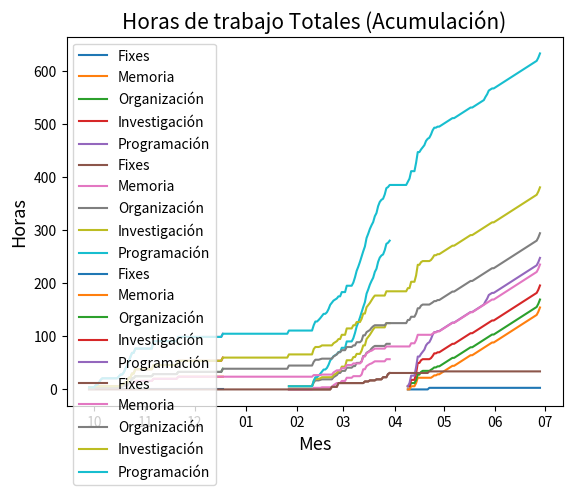

Python code for this plot:
import numpy as np
import matplotlib.pyplot as plt 
import operator
from datetime import datetime, timedelta
import matplotlib.dates as mdates
myFmt = mdates.DateFormatter('%m')
########################################################
#                        Fase 1                        #
########################################################

inicio = datetime(2021,9,28)
fin    = datetime(2021,12,18)

lista_fechas = [inicio + timedelta(days=d) for d in range((fin - inicio).days + 1)] 
x=lista_fechas


inv =[0]*len(x)

prog =[0]*len(x)

mem = [0]*len(x)

org = [0]*len(x)

fix = [0]*len(x)

i =[inv]#investigacion

p =[prog]#programacion

m = [mem]#memoria

o = [org]#organizacion

f = [fix]#Fixes

n = [[0]*len(x)]#Null




time =[[2],[0],[0],[0],[1,2],[1],[4],[5],[3],[0],[0],[0],[0],[0],[0],[0],[0],[0],
       [3],[2,2],[0],[2],[6,1],[5],[4,1],[8],[8],[0],[4],[0],[0],[0],[0],[0],[0],
       [0],[0],[0],[0],[4,6],[0],[0],[0],[0],[0],[0],[0],[0],[0],[0],[0],[0],[0],
       [0],[4],[0],[0],[0],[0],[0],[0],[0],[0],[0],[0],[0],[0],[0],[0],[0],[0],
       [0],[0],[0],[0],[0],[0],[0],[0],[0],[0],[6]
       
       
       ]
category=[i,n,n,n,[inv,prog],p,p,p,p,n,n,n,n,n,n,n,n,n,
          p,[prog,mem],n,i,[prog,org],p,[inv,mem],p,o,n,i,n,n,n,n,n,n,
          n,n,n,n,[inv,prog],n,n,n,n,n,n,n,n,n,n,n,n,n,
          n,i,n,n,n,n,n,n,n,n,n,n,n,n,n,n,n,n,
          n,n,n,n,n,n,n,n,n,n,o
          
          
          
          
          
          ]

for day in range(len(time)):
    for cat in range(len(time[day])):
        category[day][cat][day:] = [y+time[day][cat] for y in category[day][cat][day:]]


plt.plot(x,fix,label="Fixes")
plot1 =list(map(operator.add, inv,mem ))
plt.plot(x,plot1,label="Memoria")
plot1 =list(map(operator.add, plot1, org))
plt.plot(x,plot1,label="Organización")
plot1 =list(map(operator.add, plot1,inv ))
plt.plot(x,plot1,label="Investigación")
plot1 =list(map(operator.add, plot1,prog))
plt.plot(x,plot1,label="Programación")

plt.title("Horas de trabajo Fase 1 (Acumulación)",fontsize=15)
plt.xlabel("Mes",fontsize=13)
plt.ylabel("Horas",fontsize=13)
plt.legend(loc="upper left")
plt.gca().xaxis.set_major_formatter(myFmt)
plt.show()

########################################################
#                        Fase 2                        #
########################################################

inicio = datetime(2022,1,27)
fin    = datetime(2022,3,29)

lista_fechas = [inicio + timedelta(days=d) for d in range((fin - inicio).days + 1)] 
x=lista_fechas


inv =[0]*len(x)

prog =[0]*len(x)

mem = [0]*len(x)

org = [0]*len(x)

fix = [0]*len(x)

i =[inv]#investigacion

p =[prog]#programacion

m = [mem]#memoria

o = [org]#organizacion

f = [fix]#Fixes

n = [[0]*len(x)]#Null




time =[[6],[0],[0],[0],[0],[0],[0],[0],[0],[0],[0],[0],[0],
       [0],[0],[4,3],[4,3],[0],[3],[1,2.5],[1,2],
       [4],[0],[3],[6],[8],[5,4],[4],[2],[2],[4,7],[0],[4],
       [0],[0],[6],[0],[0],[0],[3],[10],[6,6],[8],[9],[4,3],
       [10],[3,9],[4,6],[4,2],[2,5,2],
       [3,1,2],[1,2,1],[2,7],[6,2],
       [13],[8],[4],[4,2],[8],[4,4],[6,2],[4,2]
       ]
category=[o,n,n,n,n,n,n,n,n,n,n,n,n,
          n,n,[org,inv],[org,prog],n,p,[org,prog],[inv,prog],
          p,n,p,p,p,[fix,prog],m,m,m,[org,fix],n,i,
          n,n,i,n,n,n,i,p,[org,prog],p,p,[prog,inv],
          m,[fix,prog],[prog,inv],[prog,inv],[inv,prog,fix],
          [org,inv,prog],[org,inv,prog],[inv,prog],[prog,fix],
          p,p,p,[fix,prog],p,[prog,inv],[fix,prog],[prog,fix]
          ]

for day in range(len(time)):
    for cat in range(len(time[day])):
        category[day][cat][day:] = [y+time[day][cat] for y in category[day][cat][day:]]


plt.plot(x,fix,label="Fixes")
plot1 =list(map(operator.add, inv,mem ))
plt.plot(x,plot1,label="Memoria")
plot1 =list(map(operator.add, plot1, org))
plt.plot(x,plot1,label="Organización")
plot1 =list(map(operator.add, plot1,inv ))
plt.plot(x,plot1,label="Investigación")
plot1 =list(map(operator.add, plot1,prog))
plt.plot(x,plot1,label="Programación")

plt.title("Horas de trabajo Fase 2 (Acumulación)",fontsize=15)
plt.xlabel("Mes",fontsize=13)
plt.ylabel("Horas",fontsize=13)
plt.legend(loc="upper left")
plt.gca().xaxis.set_major_formatter(myFmt)
plt.show()

########################################################
#                        Fase 3                        #
########################################################

inicio = datetime(2022,4,9)
fin    = datetime(2022,6,28)

lista_fechas = [inicio + timedelta(days=d) for d in range((fin - inicio).days + 1)] 
x=lista_fechas


inv =[0]*len(x)

prog =[0]*len(x)

mem = [0]*len(x)

org = [0]*len(x)

fix = [0]*len(x)

i =[inv]#investigacion

p =[prog]#programacion

m = [mem]#memoria

o = [org]#organizacion

f = [fix]#Fixes

n = [[0]*len(x)]#Null




time =[[6],[6],[2,6],[0],[0],[4,6],[10],[0],[5],[2,2],[4],
       [8],[4],[3,2],[4,2],[4,2],[2.5],[0],[2],[0],[2],[2],
       [2],[2],[2],[2],[2],[2],[0],[2],[2],[2],[2],[2],[2],
       [2],[2],[2],[2],[0],[2],[2],[2],[2],[2],[2],[2],
       [4,2],[3,2],[5,2],[2],[2],[0],[2],[2],[2],[2],[2],
       [2],[2],[2],[2],[2],[2],[2],[2],[2],[2],[2],[2],[2],
       [2],[2],[2],[2],[2],[2],[2],[2],[6],[8]
       

       ]
category=[o,p,[prog,inv],n,n,[prog,inv],i,n,o,[org,prog],p,
          p,p,[fix,prog],[prog,org],[prog,inv],i,n,m,n,m,m,
          m,m,m,m,m,m,n,m,m,m,m,m,m,
          m,m,m,m,n,m,m,m,m,m,m,m,
          [prog,mem],[prog,mem],[prog,mem],m,m,n,m,m,m,m,m,
          m,m,m,m,m,m,m,m,m,m,m,m,m,
          m,m,m,m,m,m,m,m,m,m
          
    ]

for day in range(len(time)):
    for cat in range(len(time[day])):
        category[day][cat][day:] = [y+time[day][cat] for y in category[day][cat][day:]]


plt.plot(x,fix,label="Fixes")
plot1 =list(map(operator.add, inv,mem ))
plt.plot(x,plot1,label="Memoria")
plot1 =list(map(operator.add, plot1, org))
plt.plot(x,plot1,label="Organización")
plot1 =list(map(operator.add, plot1,inv ))
plt.plot(x,plot1,label="Investigación")
plot1 =list(map(operator.add, plot1,prog))
plt.plot(x,plot1,label="Programación")

plt.title("Horas de trabajo Fase 3 (Acumulación)",fontsize=15)
plt.xlabel("Mes",fontsize=13)
plt.ylabel("Horas",fontsize=13)
plt.legend(loc="upper left")
plt.gca().xaxis.set_major_formatter(myFmt)
plt.show()

########################################################
#                        Total                         #
########################################################

inicio = datetime(2021,9,28)
fin    = datetime(2022,6,28)

lista_fechas = [inicio + timedelta(days=d) for d in range((fin - inicio).days + 1)] 
x=lista_fechas


inv =[0]*len(x)

prog =[0]*len(x)

mem = [0]*len(x)

org = [0]*len(x)

fix = [0]*len(x)

i =[inv]#investigacion

p =[prog]#programacion

m = [mem]#memoria

o = [org]#organizacion

f = [fix]#Fixes

n = [[0]*len(x)]#Null



time =[
       #Fase 1
       [2],[0],[0],[0],[1,2],[1],[4],[5],[3],[0],[0],[0],[0],[0],[0],[0],[0],[0],
       [3],[2,2],[0],[2],[6,1],[5],[4,1],[8],[8],[0],[4],[0],[0],[0],[0],[0],[0],
       [0],[0],[0],[0],[4,6],[0],[0],[0],[0],[0],[0],[0],[0],[0],[0],[0],[0],[0],
       [0],[4],[0],[0],[0],[0],[0],[0],[0],[0],[0],[0],[0],[0],[0],[0],[0],[0],
       [0],[0],[0],[0],[0],[0],[0],[0],[0],[0],[6],
       #Parada
       [0],[0],[0],[0],[0],[0],[0],[0],[0],[0],[0],[0],[0],
       [0],[0],[0],[0],[0],[0],[0],[0],[0],[0],[0],[0],[0],
       [0],[0],[0],[0],[0],[0],[0],[0],[0],[0],[0],[0],[0],
       #Fase 2
       [6],[0],[0],[0],[0],[0],[0],[0],[0],[0],[0],[0],[0],
       [0],[0],[4,3],[4,3],[0],[3],[1,2.5],[1,2],
       [4],[0],[3],[6],[8],[5,4],[4],[2],[2],[4,7],[0],[4],
       [0],[0],[6],[0],[0],[0],[3],[10],[6,6],[8],[9],[4,3],
       [10],[3,9],[4,6],[4,2],[2,5,2],
       [3,1,2],[1,2,1],[2,7],[6,2],
       [13],[8],[4],[4,2],[8],[4,4],[6,2],[4,2],
       #Parada
       [0],[0],[0],[0],[0],[0],[0],[0],[0],[0],
       #Fase 3
       [6],[6],[2,6],[0],[0],[4,6],[10],[0],[5],[2,2],[4],
       [8],[4],[3,2],[4,2],[4,2],[2.5],[0],[2],[0],[2],[2],
       [2],[2],[2],[2],[2],[2],[0],[2],[2],[2],[2],[2],[2],
       [2],[2],[2],[2],[0],[2],[2],[2],[2],[2],[2],[2],
       [4,2],[3,2],[5,2],[2],[2],[0],[2],[2],[2],[2],[2],
       [2],[2],[2],[2],[2],[2],[2],[2],[2],[2],[2],[2],[2],
       [2],[2],[2],[2],[2],[2],[2],[2],[6],[8]
       ]
category=[
          #Fase 1
          i,n,n,n,[inv,prog],p,p,p,p,n,n,n,n,n,n,n,n,n,
          p,[prog,mem],n,i,[prog,org],p,[inv,mem],p,o,n,i,n,n,n,n,n,n,
          n,n,n,n,[inv,prog],n,n,n,n,n,n,n,n,n,n,n,n,n,
          n,i,n,n,n,n,n,n,n,n,n,n,n,n,n,n,n,n,
          n,n,n,n,n,n,n,n,n,n,o,
          #Parada
          n,n,n,n,n,n,n,n,n,n,n,n,n,
          n,n,n,n,n,n,n,n,n,n,n,n,n,
          n,n,n,n,n,n,n,n,n,n,n,n,n,
          #Fase 2
          o,n,n,n,n,n,n,n,n,n,n,n,n,
          n,n,[org,inv],[org,prog],n,p,[org,prog],[inv,prog],
          p,n,p,p,p,[fix,prog],m,m,m,[org,fix],n,i,
          n,n,i,n,n,n,i,p,[org,prog],p,p,[prog,inv],
          m,[fix,prog],[prog,inv],[prog,inv],[inv,prog,fix],
          [org,inv,prog],[org,inv,prog],[inv,prog],[prog,fix],
          p,p,p,[fix,prog],p,[prog,inv],[fix,prog],[prog,fix],
          #Parada
          n,n,n,n,n,n,n,n,n,n,
          #Fase 3
          o,p,[prog,inv],n,n,[prog,inv],i,n,o,[org,prog],p,
          p,p,[fix,prog],[prog,org],[prog,inv],i,n,m,n,m,m,
          m,m,m,m,m,m,n,m,m,m,m,m,m,
          m,m,m,m,n,m,m,m,m,m,m,m,
          [prog,mem],[prog,mem],[prog,mem],m,m,n,m,m,m,m,m,
          m,m,m,m,m,m,m,m,m,m,m,m,m,
          m,m,m,m,m,m,m,m,m,m
          
          
          ]

for day in range(len(time)):
    for cat in range(len(time[day])):
        category[day][cat][day:] = [y+time[day][cat] for y in category[day][cat][day:]]


plt.plot(x,fix,label="Fixes")
plot1 =list(map(operator.add, inv,mem ))
plt.plot(x,plot1,label="Memoria")
plot1 =list(map(operator.add, plot1, org))
plt.plot(x,plot1,label="Organización")
plot1 =list(map(operator.add, plot1,inv ))
plt.plot(x,plot1,label="Investigación")
plot1 =list(map(operator.add, plot1,prog))
plt.plot(x,plot1,label="Programación")

plt.title("Horas de trabajo Totales (Acumulación)",fontsize=15)
plt.xlabel("Mes",fontsize=13)
plt.ylabel("Horas",fontsize=13)
plt.legend(loc="upper left")
plt.gca().xaxis.set_major_formatter(myFmt)
plt.show()
